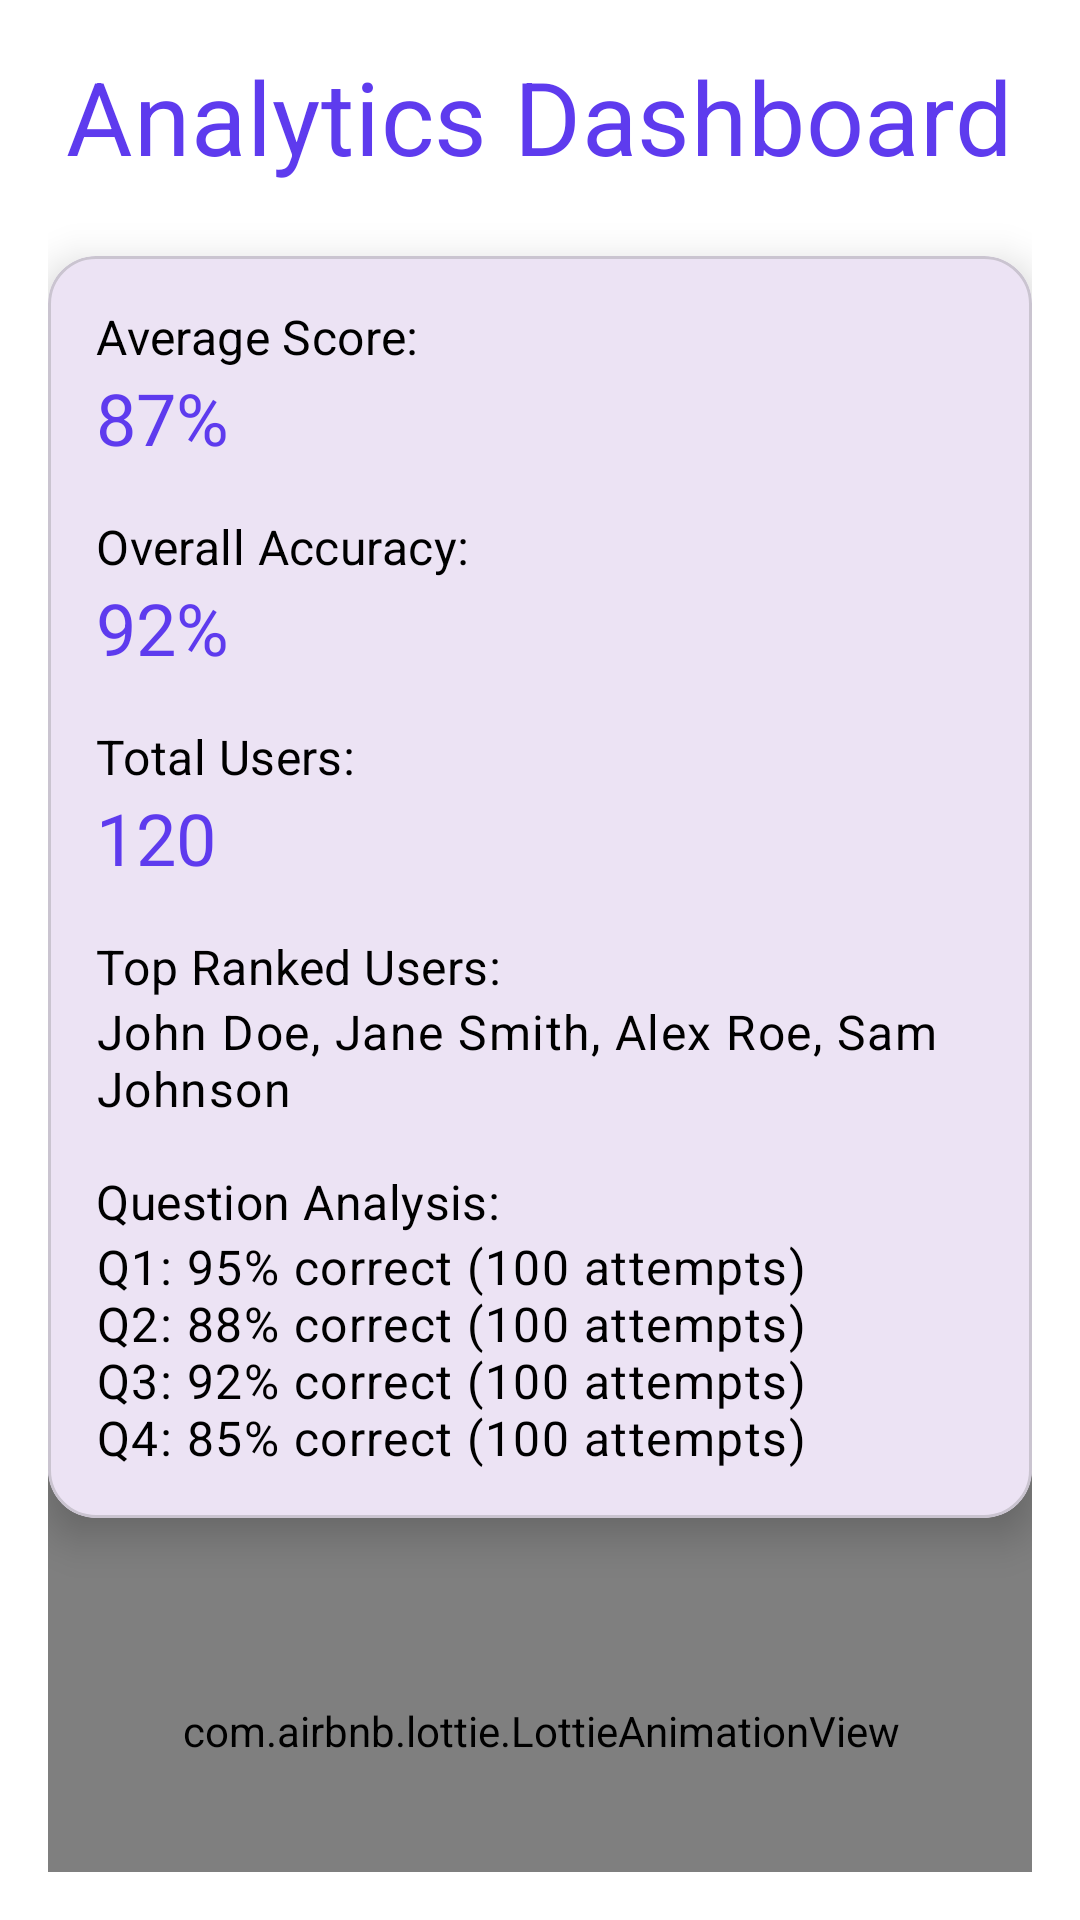

Write the Android layout XML for this screen, with the resource values it uses.
<!-- AndroidManifest.xml: application theme Theme.Lms -->
<!-- res/layout/activity_analytics.xml -->
<?xml version="1.0" encoding="utf-8"?>
<androidx.constraintlayout.widget.ConstraintLayout
    xmlns:android="http://schemas.android.com/apk/res/android"
    xmlns:app="http://schemas.android.com/apk/res-auto"
    android:layout_width="match_parent"
    android:layout_height="match_parent"
    android:background="@color/white"
    android:padding="16dp">

    
    <TextView
        android:id="@+id/tvHeader"
        android:layout_width="wrap_content"
        android:layout_height="wrap_content"
        android:text="Analytics Dashboard"
        android:textAppearance="@style/TextAppearance.MaterialComponents.Headline4"
        android:textColor="@color/brand_purple"
        app:layout_constraintTop_toTopOf="parent"
        app:layout_constraintStart_toStartOf="parent"
        app:layout_constraintEnd_toEndOf="parent" />

    
    <com.google.android.material.card.MaterialCardView
        android:id="@+id/cardAnalytics"
        android:layout_width="0dp"
        android:layout_height="wrap_content"
        app:cardCornerRadius="16dp"
        app:cardElevation="8dp"
        android:layout_marginTop="24dp"
        app:layout_constraintTop_toBottomOf="@id/tvHeader"
        app:layout_constraintStart_toStartOf="parent"
        app:layout_constraintEnd_toEndOf="parent">

        <LinearLayout
            android:layout_width="match_parent"
            android:layout_height="wrap_content"
            android:orientation="vertical"
            android:padding="16dp">

            
            <TextView
                android:id="@+id/tvAverageScoreLabel"
                android:layout_width="wrap_content"
                android:layout_height="wrap_content"
                android:text="Average Score:"
                android:textAppearance="@style/TextAppearance.MaterialComponents.Subtitle1"
                android:textColor="@android:color/black" />

            <TextView
                android:id="@+id/tvAverageScoreValue"
                android:layout_width="wrap_content"
                android:layout_height="wrap_content"
                android:text="87%"
                android:textAppearance="@style/TextAppearance.MaterialComponents.Headline5"
                android:textColor="@color/brand_purple"
                android:layout_marginBottom="16dp"/>

            
            <TextView
                android:id="@+id/tvOverallAccuracyLabel"
                android:layout_width="wrap_content"
                android:layout_height="wrap_content"
                android:text="Overall Accuracy:"
                android:textAppearance="@style/TextAppearance.MaterialComponents.Subtitle1"
                android:textColor="@android:color/black" />

            <TextView
                android:id="@+id/tvOverallAccuracyValue"
                android:layout_width="wrap_content"
                android:layout_height="wrap_content"
                android:text="92%"
                android:textAppearance="@style/TextAppearance.MaterialComponents.Headline5"
                android:textColor="@color/brand_purple"
                android:layout_marginBottom="16dp"/>

            
            <TextView
                android:id="@+id/tvTotalUsersLabel"
                android:layout_width="wrap_content"
                android:layout_height="wrap_content"
                android:text="Total Users:"
                android:textAppearance="@style/TextAppearance.MaterialComponents.Subtitle1"
                android:textColor="@android:color/black" />

            <TextView
                android:id="@+id/tvTotalUsersValue"
                android:layout_width="wrap_content"
                android:layout_height="wrap_content"
                android:text="120"
                android:textAppearance="@style/TextAppearance.MaterialComponents.Headline5"
                android:textColor="@color/brand_purple"
                android:layout_marginBottom="16dp"/>

            
            <TextView
                android:id="@+id/tvRankedUsersLabel"
                android:layout_width="wrap_content"
                android:layout_height="wrap_content"
                android:text="Top Ranked Users:"
                android:textAppearance="@style/TextAppearance.MaterialComponents.Subtitle1"
                android:textColor="@android:color/black" />

            <TextView
                android:id="@+id/tvRankedUsersValue"
                android:layout_width="wrap_content"
                android:layout_height="wrap_content"
                android:text="John Doe, Jane Smith, Alex Roe, Sam Johnson"
                android:textAppearance="@style/TextAppearance.MaterialComponents.Body1"
                android:textColor="@android:color/black"
                android:layout_marginBottom="16dp"/>

            
            <TextView
                android:id="@+id/tvQuestionAnalysisLabel"
                android:layout_width="wrap_content"
                android:layout_height="wrap_content"
                android:text="Question Analysis:"
                android:textAppearance="@style/TextAppearance.MaterialComponents.Subtitle1"
                android:textColor="@android:color/black" />

            <TextView
                android:id="@+id/tvQuestionAnalysisValue"
                android:layout_width="wrap_content"
                android:layout_height="wrap_content"
                android:text="Q1: 95% correct (100 attempts)&#10;Q2: 88% correct (100 attempts)&#10;Q3: 92% correct (100 attempts)&#10;Q4: 85% correct (100 attempts)"
                android:textAppearance="@style/TextAppearance.MaterialComponents.Body1"
                android:textColor="@android:color/black"/>
        </LinearLayout>
    </com.google.android.material.card.MaterialCardView>

    
    <com.airbnb.lottie.LottieAnimationView
        android:id="@+id/lottieAnalytics"
        android:layout_width="350dp"
        android:layout_height="350dp"
        app:lottie_rawRes="@raw/analytics_animation"
        app:lottie_autoPlay="true"
        app:lottie_loop="true"
        app:layout_constraintTop_toBottomOf="@id/cardAnalytics"
        app:layout_constraintBottom_toBottomOf="parent"
        app:layout_constraintStart_toStartOf="parent"
        app:layout_constraintEnd_toEndOf="parent"
        android:layout_marginTop="24dp"/>

</androidx.constraintlayout.widget.ConstraintLayout>
<!-- resources referenced by this layout -->
<resources>
  <color name="brand_purple">#5E3BEE</color>
  <color name="white">#FFFFFF</color>
  <style name="Theme.Lms" parent="Base.Theme.Lms" />
  <style name="Base.Theme.Lms" parent="Theme.Material3.DayNight.NoActionBar">
          
          
      </style>
</resources>
